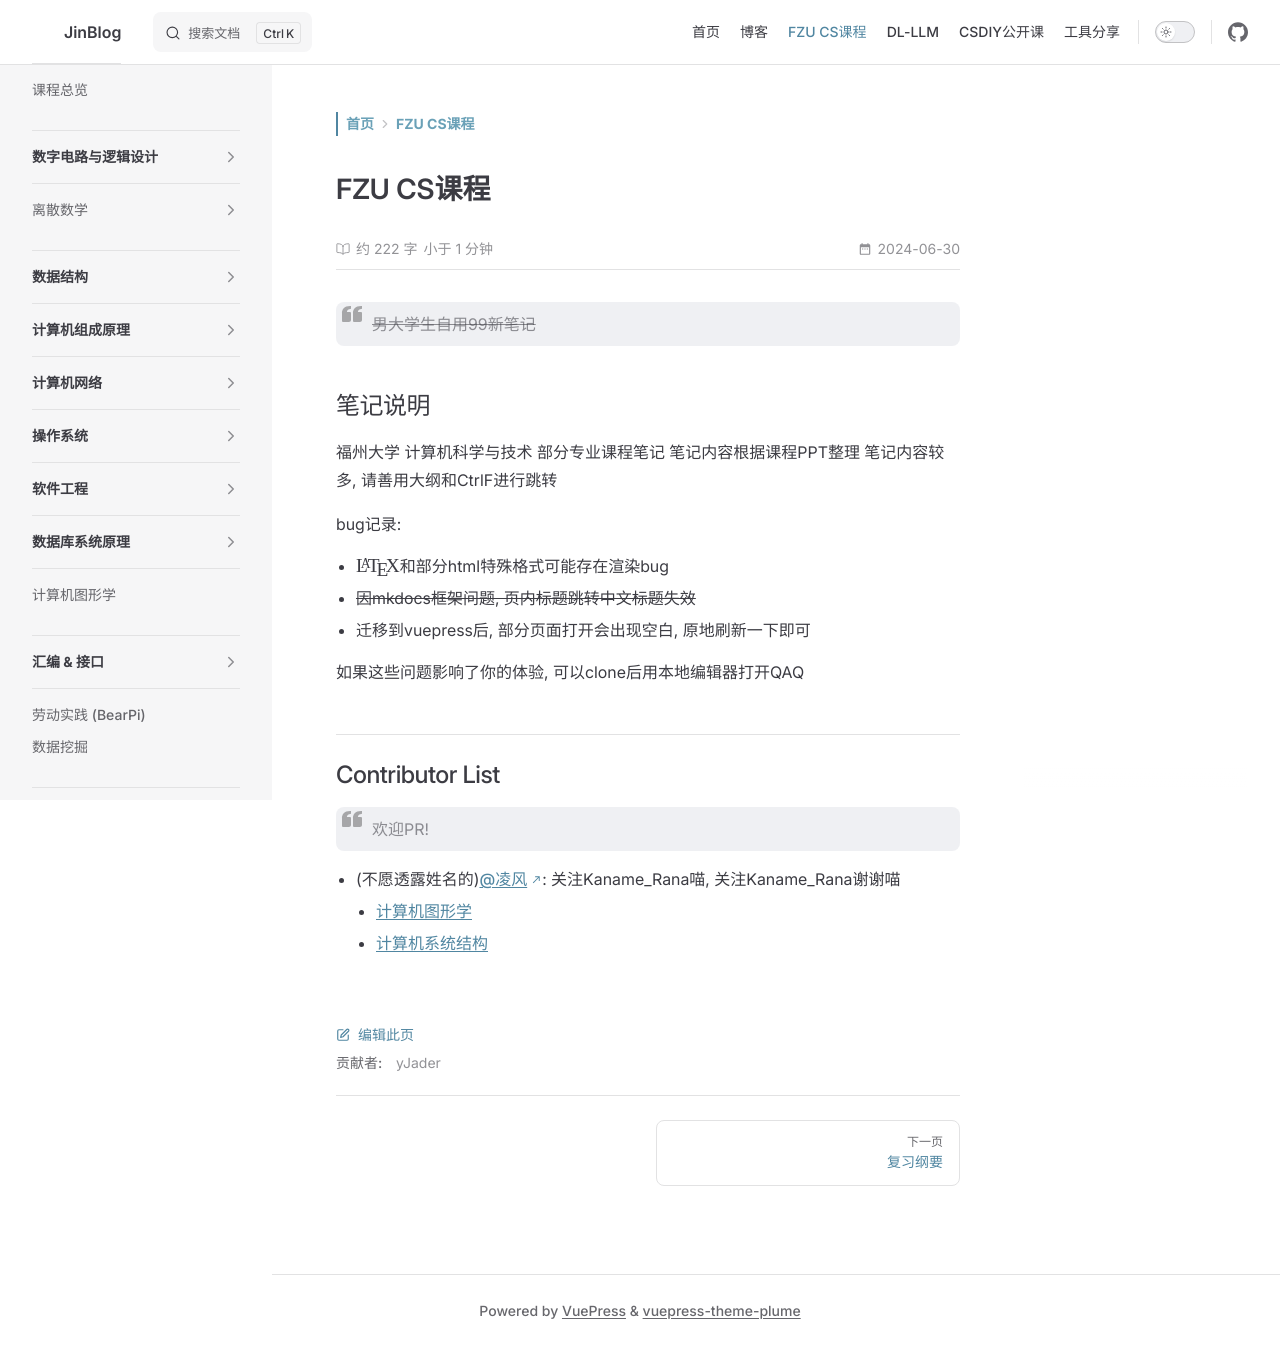

repository: yJader/JinBlog · page: fzu_cs_course/index.html · generator: mkdocs

---
title: FZU CS课程
createTime: 2024/06/30 18:34:21
permalink: /fzu_cs_course/
---
# FZU CS Notes

> ~~男大学生自用99新笔记~~

## 笔记说明

福州大学 计算机科学与技术 部分专业课程笔记
笔记内容根据课程PPT整理
笔记内容较多, 请善用大纲和CtrlF进行跳转

bug记录:

- $\LaTeX$和部分html特殊格式可能存在渲染bug
- ~~因mkdocs框架问题, 页内标题跳转中文标题失效~~
- 迁移到vuepress后, 部分页面打开会出现空白, 原地刷新一下即可

如果这些问题影响了你的体验, 可以clone后用本地编辑器打开QAQ

## Contributor List
>
> 欢迎PR!

- (不愿透露姓名的)[@凌风](https://space.bilibili.com/234105594): 关注Kaname_Rana喵, 关注Kaname_Rana谢谢喵
  - [计算机图形学](./图形学/图形学.md)
  - [计算机系统结构](./计算机系统结构/README.md)
